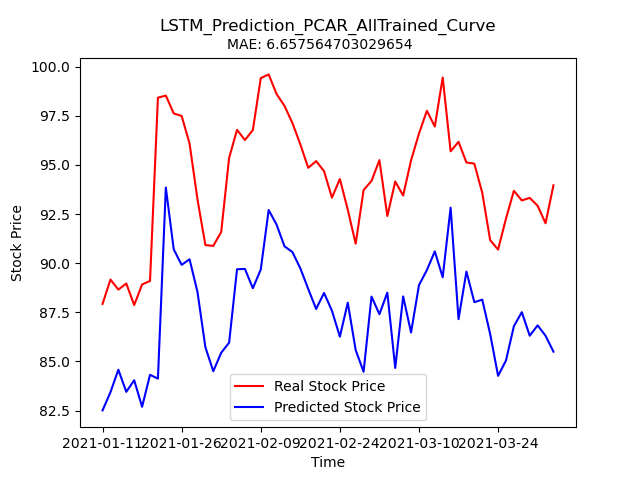

Values plotted in this chart, from the file beside it:
Stock, Date, Real_Price, Predicted_Price
PCAR, 2021-01-11, 87.93, 82.51
PCAR, 2021-01-12, 89.17, 83.44
PCAR, 2021-01-13, 88.66, 84.58
PCAR, 2021-01-14, 88.97, 83.46
PCAR, 2021-01-15, 87.87, 84.05
PCAR, 2021-01-19, 88.92, 82.7
PCAR, 2021-01-20, 89.1, 84.32
PCAR, 2021-01-21, 98.41, 84.13
PCAR, 2021-01-22, 98.52, 93.85
PCAR, 2021-01-25, 97.61, 90.7
PCAR, 2021-01-26, 97.49, 89.91
PCAR, 2021-01-27, 96.08, 90.2
PCAR, 2021-01-28, 93.24, 88.54
PCAR, 2021-01-29, 90.92, 85.72
PCAR, 2021-02-01, 90.88, 84.5
PCAR, 2021-02-02, 91.59, 85.45
PCAR, 2021-02-03, 95.35, 85.96
PCAR, 2021-02-04, 96.78, 89.69
PCAR, 2021-02-05, 96.26, 89.71
PCAR, 2021-02-08, 96.77, 88.73
PCAR, 2021-02-09, 99.41, 89.68
PCAR, 2021-02-10, 99.6, 92.7
PCAR, 2021-02-11, 98.6, 91.96
PCAR, 2021-02-12, 98.0, 90.86
PCAR, 2021-02-16, 97.13, 90.57
PCAR, 2021-02-17, 96.05, 89.74
PCAR, 2021-02-18, 94.85, 88.69
PCAR, 2021-02-19, 95.19, 87.67
PCAR, 2021-02-22, 94.68, 88.49
PCAR, 2021-02-23, 93.33, 87.58
PCAR, 2021-02-24, 94.28, 86.26
PCAR, 2021-02-25, 92.72, 87.99
PCAR, 2021-02-26, 90.99, 85.58
PCAR, 2021-03-01, 93.72, 84.48
PCAR, 2021-03-02, 94.18, 88.3
PCAR, 2021-03-03, 95.24, 87.41
PCAR, 2021-03-04, 92.4, 88.5
PCAR, 2021-03-05, 94.15, 84.67
PCAR, 2021-03-08, 93.44, 88.31
PCAR, 2021-03-09, 95.23, 86.47
PCAR, 2021-03-10, 96.59, 88.88
PCAR, 2021-03-11, 97.75, 89.65
PCAR, 2021-03-12, 96.95, 90.6
PCAR, 2021-03-15, 99.44, 89.28
PCAR, 2021-03-16, 95.69, 92.82
PCAR, 2021-03-17, 96.17, 87.15
PCAR, 2021-03-18, 95.12, 89.57
PCAR, 2021-03-19, 95.06, 88.02
PCAR, 2021-03-22, 93.58, 88.14
PCAR, 2021-03-23, 91.17, 86.4
PCAR, 2021-03-24, 90.69, 84.27
PCAR, 2021-03-25, 92.27, 85.05
PCAR, 2021-03-26, 93.68, 86.8
PCAR, 2021-03-29, 93.19, 87.51
PCAR, 2021-03-30, 93.32, 86.31
PCAR, 2021-03-31, 92.92, 86.84
PCAR, 2021-04-01, 92.03, 86.31
PCAR, 2021-04-05, 93.96, 85.5
